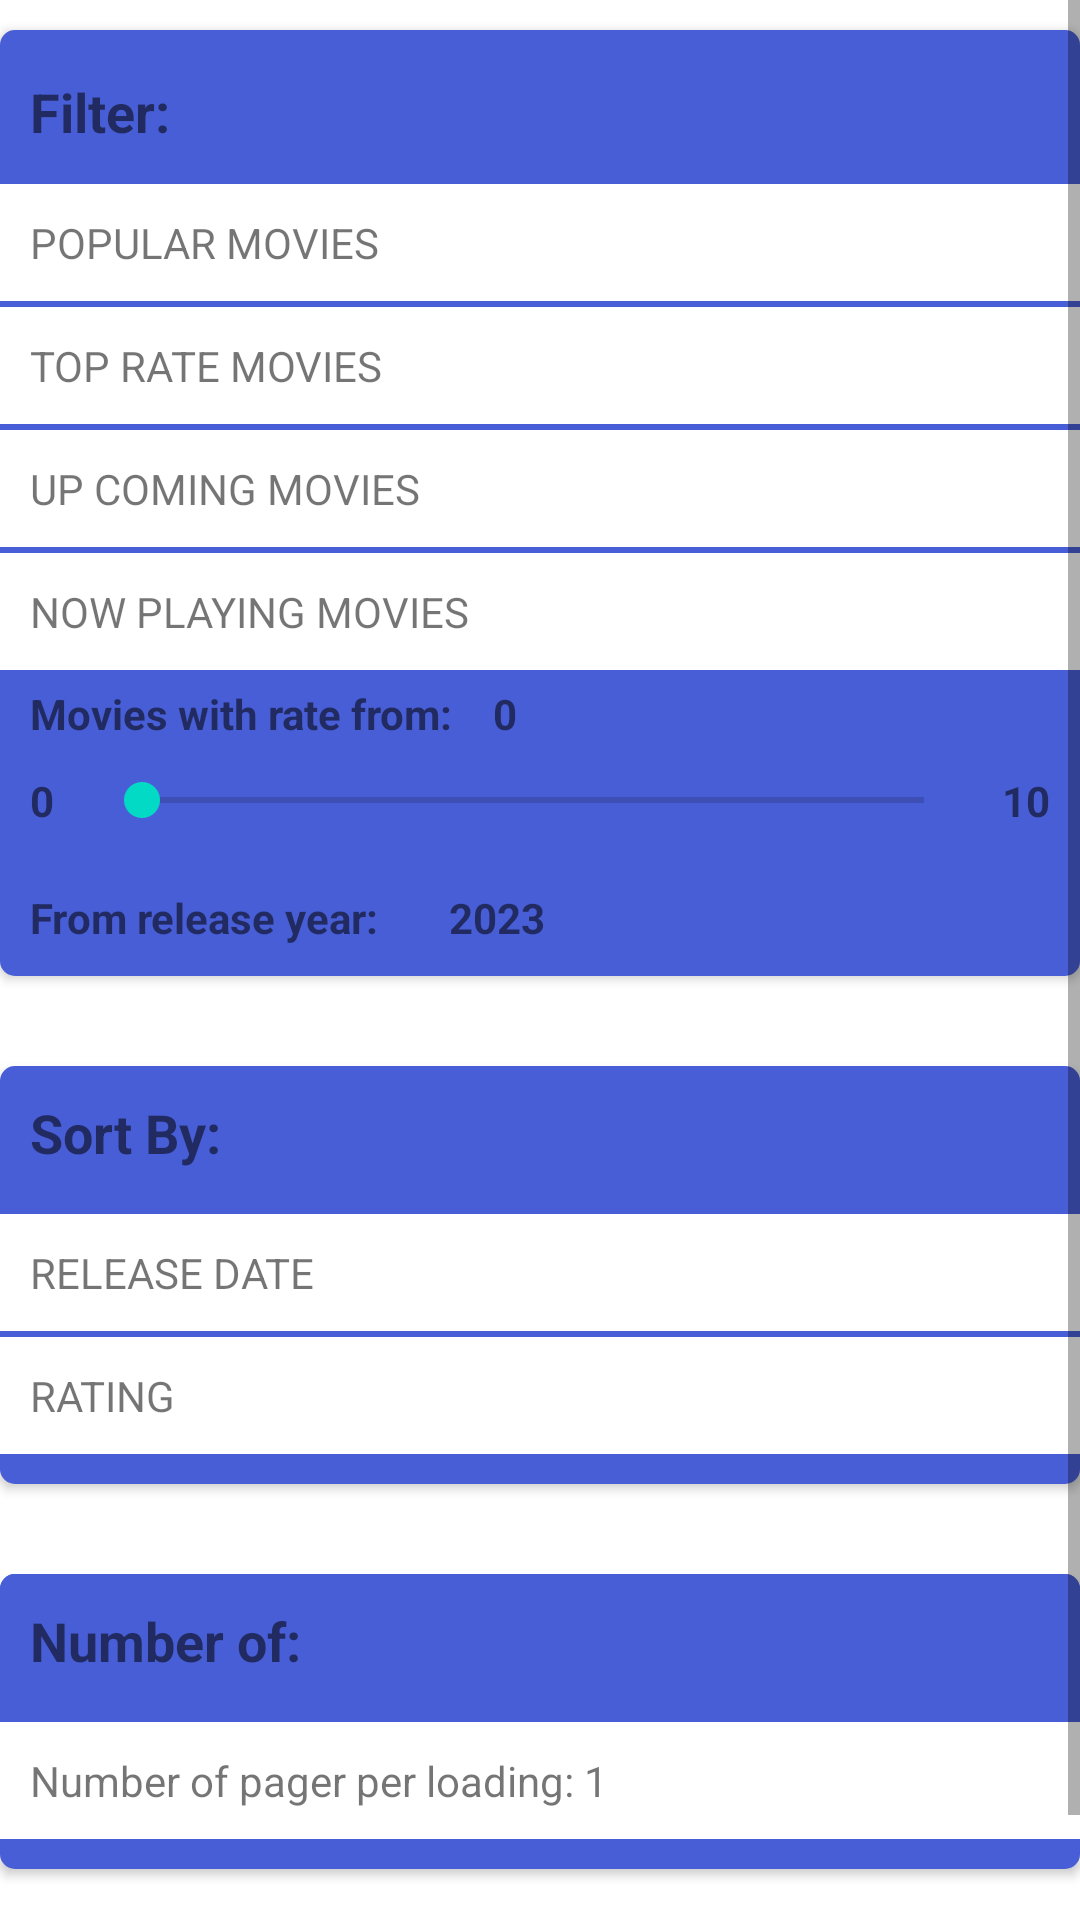

Here is an Android app screen rendered from its layout file. Give the layout XML and the strings, colors and styles it references.
<!-- AndroidManifest.xml: application theme Theme.MyApplication -->
<!-- res/layout/fragment_settings.xml -->
<?xml version="1.0" encoding="utf-8"?>
<ScrollView xmlns:android="http://schemas.android.com/apk/res/android"
    xmlns:app="http://schemas.android.com/apk/res-auto"
    xmlns:tools="http://schemas.android.com/tools"
    android:layout_width="match_parent"
    android:layout_height="match_parent">
    <LinearLayout
        android:layout_width="match_parent"
        android:layout_height="match_parent"
        tools:ignore="ScrollViewSize"
        android:orientation="vertical">

        <androidx.cardview.widget.CardView
            android:layout_width="match_parent"
            app:cardCornerRadius="5dp"
            android:layout_marginTop="10dp"
            android:layout_height="wrap_content">
            <LinearLayout
                android:layout_width="match_parent"
                android:layout_height="wrap_content"
                android:background="@color/purple_500"
                android:elevation="8dp"
                android:orientation="vertical">
                <TextView
                    android:id="@+id/txt_title_filter"
                    android:layout_width="match_parent"
                    android:layout_height="wrap_content"
                    android:layout_marginTop="5dp"
                    android:textSize="18sp"
                    android:padding="10dp"
                    android:paddingStart="10dp"
                    android:textStyle="bold"
                    android:text="Filter:"/>

                <TextView
                    android:id="@+id/txt_title_filter_popular"
                    android:layout_width="match_parent"
                    android:layout_height="wrap_content"
                    android:background="@color/white"
                    android:padding="10dp"
                    android:layout_marginTop="2dp"
                    android:textSize="14sp"
                    android:paddingStart="10dp"
                    android:text="POPULAR MOVIES"/>

                <TextView
                    android:id="@+id/txt_title_filter_top_rate"
                    android:layout_width="match_parent"
                    android:layout_height="wrap_content"
                    android:background="@color/white"
                    android:padding="10dp"
                    android:layout_marginTop="2dp"
                    android:textSize="14sp"
                    android:paddingStart="10dp"
                    android:text="TOP RATE MOVIES"/>

                <TextView
                    android:id="@+id/txt_title_filter_up_coming"
                    android:layout_width="match_parent"
                    android:layout_height="wrap_content"
                    android:background="@color/white"
                    android:padding="10dp"
                    android:layout_marginTop="2dp"
                    android:textSize="14sp"
                    android:paddingStart="10dp"
                    android:text="UP COMING MOVIES"/>

                <TextView
                    android:id="@+id/txt_title_filter_now_playing"
                    android:layout_width="match_parent"
                    android:layout_height="wrap_content"
                    android:background="@color/white"
                    android:padding="10dp"
                    android:layout_marginTop="2dp"
                    android:textSize="14sp"
                    android:paddingStart="10dp"
                    android:text="NOW PLAYING MOVIES"/>

                <TableRow
                    android:layout_width="match_parent"
                    android:layout_height="wrap_content"
                    android:layout_marginTop="5dp"
                    android:gravity="center">
                    <TextView
                        android:id="@+id/txt_rate_from_title"
                        android:layout_width="wrap_content"
                        android:layout_height="wrap_content"
                        android:textSize="14sp"
                        android:paddingStart="10dp"
                        android:textStyle="bold"
                        android:text="Movies with rate from: "/>
                    <TextView
                        android:id="@+id/txt_rate_from_text"
                        android:layout_width="match_parent"
                        android:layout_height="wrap_content"
                        android:textSize="14sp"
                        android:paddingStart="10dp"
                        android:textStyle="bold"
                        android:text="0"/>
                </TableRow>

                <TableRow
                    android:layout_width="match_parent"
                    android:layout_height="match_parent"
                    android:gravity="center">

                    <TextView
                        android:layout_width="wrap_content"
                        android:layout_height="wrap_content"
                        android:textSize="14sp"
                        android:padding="10dp"
                        android:textStyle="bold"
                        android:text="0 "/>
                    <SeekBar
                        android:id="@+id/seekbar_movie_point"
                        android:layout_width="0dp"
                        android:layout_weight="1"
                        android:layout_height="wrap_content"/>

                    <TextView
                        android:layout_width="wrap_content"
                        android:layout_height="wrap_content"
                        android:textSize="14sp"
                        android:padding="10dp"
                        android:textStyle="bold"
                        android:text="10"/>
                </TableRow>

                <TableRow
                    android:layout_width="match_parent"
                    android:layout_height="match_parent">

                    <TextView
                        android:layout_width="wrap_content"
                        android:layout_height="wrap_content"
                        android:textSize="14sp"
                        android:padding="10dp"
                        android:textStyle="bold"
                        android:text="From release year: "/>

                    <TextView
                        android:id="@+id/txt_year_from_text"
                        android:layout_width="wrap_content"
                        android:layout_height="wrap_content"
                        android:textSize="14sp"
                        android:paddingStart="10dp"
                        android:textStyle="bold"
                        android:text="2023"/>
                </TableRow>

            </LinearLayout>
        </androidx.cardview.widget.CardView>

        <androidx.cardview.widget.CardView
            android:layout_width="match_parent"
            app:cardCornerRadius="5dp"
            android:layout_marginTop="30dp"
            android:layout_height="wrap_content">
            <LinearLayout
                android:layout_width="match_parent"
                android:layout_height="wrap_content"
                android:elevation="8dp"
                android:background="@color/purple_500"
                android:orientation="vertical">

                <TextView
                    android:id="@+id/txt_title_sort"
                    android:layout_width="match_parent"
                    android:layout_height="wrap_content"
                    android:textSize="18sp"
                    android:padding="10dp"
                    android:paddingStart="10dp"
                    android:textStyle="bold"
                    android:text="Sort By:"/>

                <TextView
                    android:id="@+id/txt_title_sort_release_date"
                    android:layout_width="match_parent"
                    android:layout_height="wrap_content"
                    android:background="@color/white"
                    android:padding="10dp"
                    android:layout_marginTop="5dp"
                    android:textSize="14sp"
                    android:paddingStart="10dp"
                    android:text="RELEASE DATE"/>

                <TextView
                    android:id="@+id/txt_title_sort_rating"
                    android:layout_width="match_parent"
                    android:layout_height="wrap_content"
                    android:background="@color/white"
                    android:padding="10dp"
                    android:layout_marginBottom="10dp"
                    android:layout_marginTop="2dp"
                    android:textSize="14sp"
                    android:paddingStart="10dp"
                    android:text="RATING"/>
            </LinearLayout>
        </androidx.cardview.widget.CardView>

        <androidx.cardview.widget.CardView
            android:layout_width="match_parent"
            app:cardCornerRadius="5dp"
            android:layout_marginTop="30dp"
            android:layout_height="wrap_content">
            <LinearLayout
                android:layout_width="match_parent"
                android:layout_height="wrap_content"
                android:elevation="8dp"
                android:background="@color/purple_500"
                android:orientation="vertical">

                <TextView
                    android:id="@+id/txt_title_num_of"
                    android:layout_width="match_parent"
                    android:layout_height="wrap_content"
                    android:textSize="18sp"
                    android:padding="10dp"
                    android:background="@color/purple_500"
                    android:paddingStart="10dp"
                    android:textStyle="bold"
                    android:text="Number of:"/>

                <TextView
                    android:id="@+id/txt_title_num_of_page"
                    android:layout_width="match_parent"
                    android:layout_height="wrap_content"
                    android:background="@color/white"
                    android:padding="10dp"
                    android:layout_marginTop="5dp"
                    android:textSize="14sp"
                    android:paddingStart="10dp"
                    android:layout_marginBottom="10dp"
                    android:text="Number of pager per loading: 1"/>
            </LinearLayout>
        </androidx.cardview.widget.CardView>

        <TextView
            android:id="@+id/txt_title_setting_loading"
            android:layout_width="match_parent"
            android:layout_height="wrap_content"
            android:background="@color/white"
            android:padding="10dp"
            android:layout_marginTop="5dp"
            android:textSize="14sp"
            android:paddingStart="10dp"
            android:layout_marginBottom="10dp"
            android:text="Loading: 1"/>
    </LinearLayout>
</ScrollView>
<!-- resources referenced by this layout -->
<resources>
  <color name="purple_500">#485ED6</color>
  <color name="white">#FFFFFFFF</color>
  <style name="Theme.MyApplication" parent="Theme.MaterialComponents.DayNight.NoActionBar">
          
          <item name="colorPrimary">@color/purple_500</item>
          <item name="colorPrimaryVariant">@color/purple_700</item>
          <item name="colorOnPrimary">@color/white</item>
          
          <item name="colorSecondary">@color/teal_200</item>
          <item name="colorSecondaryVariant">@color/teal_700</item>
          <item name="colorOnSecondary">@color/black</item>
          
  
          <item name="android:statusBarColor">#000000</item>
          
      </style>
  <color name="purple_700">#FF3700B3</color>
  <color name="teal_200">#FF03DAC5</color>
  <color name="teal_700">#FF018786</color>
  <color name="black">#FF000000</color>
</resources>
